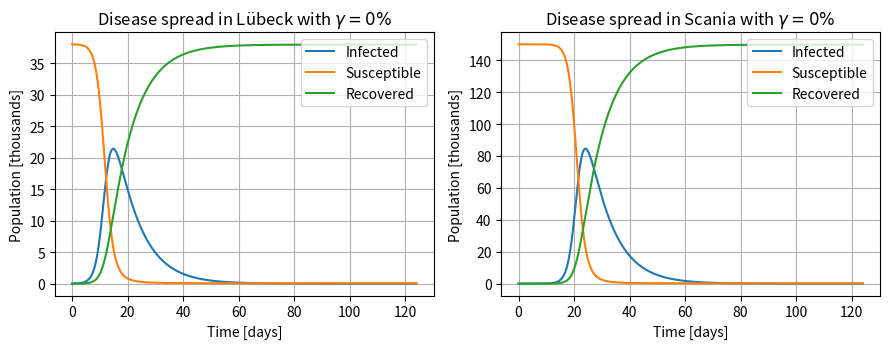
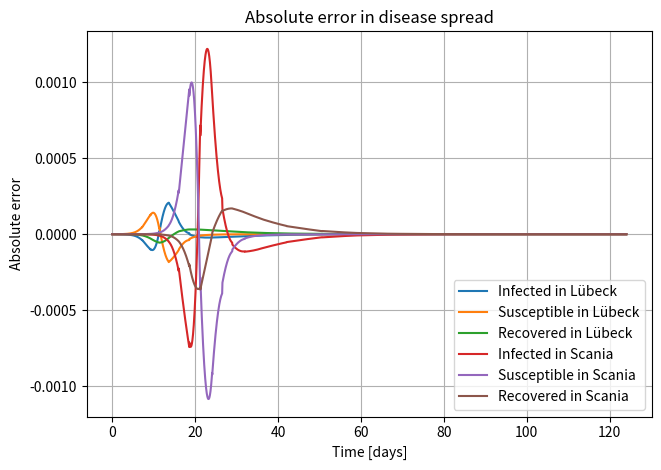
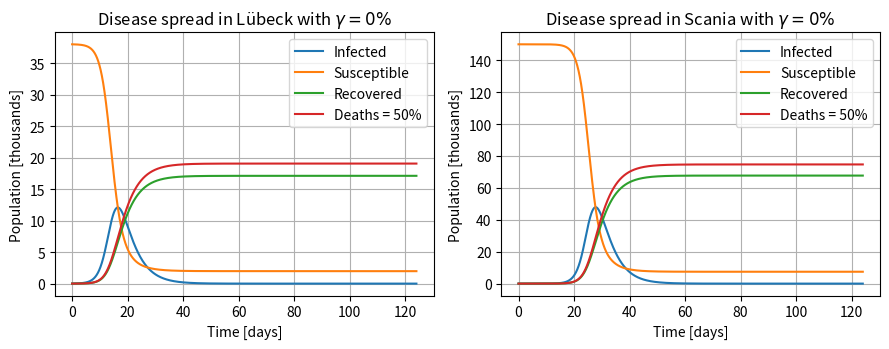

Recreate these plots in Python, in order.
"""
Created on Mon Sep 10 2024
[redacted]
"""
from scipy.integrate import solve_ivp
import numpy as np
import matplotlib.pyplot as plt

b = np.mean([2.8,3.5])/np.mean([1,7])   # Rate of infection 
m = np.mean([30,75])/100/np.mean([1,7]) # Rate of mortality
g = 0.0#1*2                             # Rate of vaccination 
a = 1/np.mean([1,7])-m                  # Rate of recovery

N_L = 38000  
N_S = 150000  

N_ship = 13
Number_ships_per_day = 2
w_SL = Number_ships_per_day*N_ship/N_S  
w_LS = Number_ships_per_day*N_ship/N_L
 
I0_L, S0_L, R0_L, M0_L = N_ship, N_L-N_ship, 0, 0 
I0_S, S0_S, R0_S, M0_S = 0, N_S, 0, 0  

timescale = t0, t1 = 0, 31*4
h = 10000


def SIR(t, f): 
    N=300000
    I, S, R = f
    dIdt = b*S*I/N-a*I
    dSdt = -b*S*I/N-g*S
    dRdt = g*S+a*I   
    return dIdt, dSdt, dRdt

def SIR_travel(t, f): 
    I_L, S_L, R_L, I_S, S_S, R_S = f
    
    g_L, g_S = g, g

    dI_L =  b*S_L*I_L/N_L - a*I_L + (w_SL*I_S-w_LS*I_L)
    dS_L = -b*S_L*I_L/N_L - g_L*S_L + (w_SL*S_S-w_LS*S_L)
    dR_L =  g_L*S_L + a*I_L + (w_SL*R_S-w_LS*R_L)
    
    dI_S =  b*S_S*I_S/N_S - a*I_S + (w_LS*I_L-w_SL*I_S)
    dS_S = -b*S_S*I_S/N_S - g_S*S_S + (w_LS*S_L-w_SL*S_S)
    dR_S =  g_S*S_S + a*I_S + (w_LS*R_L-w_SL*R_S)

    return dI_L, dS_L, dR_L, dI_S, dS_S, dR_S


def SIRD_travel(t, f): 
    I_L, S_L, R_L, M_L, I_S, S_S, R_S, M_S = f
     
    if I_L > 100 or I_S > 100:
        g_L = g
        g_S = g
    else: 
        g_L = 0
        g_S = 0

    dI_L =  b*S_L*I_L/N_L - a*I_L - m*I_L + (w_SL*I_S-w_LS*I_L)
    dS_L = -b*S_L*I_L/N_L - g_L*S_L + (w_SL*S_S-w_LS*S_L)
    dR_L =  g_L*S_L + a*I_L + (w_SL*R_S-w_LS*R_L)
    dM_L =  m*I_L
    
    dI_S =  b*S_S*I_S/N_S - a*I_S - m*I_S + (w_LS*I_L-w_SL*I_S)
    dS_S = -b*S_S*I_S/N_S - g_S*S_S + (w_LS*S_L-w_SL*S_S)
    dR_S =  g_S*S_S + a*I_S + (w_LS*R_L-w_SL*R_S)
    dM_S =  m*I_S
    
    return dI_L, dS_L, dR_L, dM_L, dI_S, dS_S, dR_S, dM_S

#%% SIR
InitialCond1 = I0_L, S0_L, R0_L, I0_S, S0_S, R0_S

sol1 = solve_ivp(SIR_travel, [t0, t1], InitialCond1, 
                method='RK45', t_eval=np.linspace(t0, t1, h))

for i in range(0,6):
    sol1.y[i]=sol1.y[i]/1000
I_L, S_L, R_L = sol1.y[0], sol1.y[1], sol1.y[2]
I_S, S_S, R_S = sol1.y[3], sol1.y[4], sol1.y[5]
t = sol1.t

plt.figure(figsize=(15*0.6, 6*0.6))

plt.subplot(1, 2, 1)
plt.plot(t, I_L, label='Infected')
plt.plot(t, S_L, label='Susceptible')
plt.plot(t, R_L, label='Recovered')
plt.xlabel('Time [days]')
plt.ylabel('Population [thousands]')
plt.title(f'Disease spread in Lübeck with $\gamma={int(g*100)}\%$')
plt.grid(True)
plt.legend(loc='upper right')

plt.subplot(1, 2, 2)
plt.plot(t, I_S, label='Infected')
plt.plot(t, S_S, label='Susceptible')
plt.plot(t, R_S, label='Recovered')
plt.xlabel('Time [days]')
plt.ylabel('Population [thousands]')
plt.title(f'Disease spread in Scania with $\gamma={int(g*100)}\%$')
plt.legend(loc='upper right')
plt.grid(True)

plt.tight_layout()


def SIR_info(sol1):
    for i in range(0,5):
        sol1.y[i]=sol1.y[i]/1000
        I_L, S_L, R_L = sol1.y[0], sol1.y[1], sol1.y[2]
        I_S, S_S, R_S = sol1.y[3], sol1.y[4], sol1.y[5]
   
    for i in range (0,h):
        if I_L[i]==np.max(I_L):
            I_L_max = int(np.round(100*I_L[i]/(I_L[i]+S_L[i]+R_L[i])))
        if I_S[i]==np.max(I_S):
            I_S_max = int(np.round(100*np.max(I_S)/(I_S[i]+S_S[i]+R_S[i])))
        
        Imune = int(100*R_S[-1]/(S_S[-1]+R_S[-1]))

    return print(f'SIR: The simulation used g = {int(g*100)}%. The a maximal fraction of infected in Lübeck was {I_L_max}% and maximal fraction of infected in Scania was {I_S_max}%. After the plauge {Imune}% of people are imune.')

SIR_info(sol1)

sol_h = solve_ivp(SIR_travel, [t0, t1], InitialCond1, 
                method='RK45', t_eval=np.linspace(t0, t1, h))
sol_2h = solve_ivp(SIR_travel, [t0, t1], InitialCond1, 
                method='RK45', t_eval=np.linspace(t0, t1, h*2))

Titles = ('Infected in Lübeck', 'Susceptible in Lübeck', 
          'Recovered in Lübeck','Infected in Scania', 
          'Susceptible in Scania','Recovered in Scania')

m_err = 4
plt.figure(figsize=(7*0.8/0.5*0.6, 5*0.8/0.5*0.6))
for i in range(0,6):
    Err = (sol_h.y[i]-np.interp(sol_h.t,sol_2h.t,sol_2h.y[i]))/(2**m_err-1)
    plt.plot(sol_h.t, Err, label=Titles[i])
plt.xlabel('Time [days]')
plt.ylabel('Absolute error')
plt.title('Absolute error in disease spread')
plt.legend()
plt.grid(True)
plt.legend(loc='lower right')

plt.tight_layout()

#%% SIRD
InitialCond2 = I0_L, S0_L, R0_L, M0_L, I0_S, S0_S, R0_S, M0_S

sol2 = solve_ivp(SIRD_travel, [t0, t1], InitialCond2, 
                method='RK45', t_eval=np.linspace(t0, t1, h))

for i in range(0,8):
    sol2.y[i]=sol2.y[i]/1000
I_L, S_L, R_L, M_L = sol2.y[0], sol2.y[1], sol2.y[2], sol2.y[3]
I_S, S_S, R_S, M_S = sol2.y[4], sol2.y[5], sol2.y[6], sol2.y[7]
t = sol2.t

plt.figure(figsize=(15*0.6, 6*0.6))

plt.subplot(1, 2, 1)
plt.plot(t, I_L, label='Infected')
plt.plot(t, S_L, label='Susceptible')
plt.plot(t, R_L, label='Recovered')
plt.plot(t, M_L, label=f'Deaths = {round(100*np.max(M_L*1e3)/N_L)}%')
plt.xlabel('Time [days]')
plt.ylabel('Population [thousands]')
plt.title(f'Disease spread in Lübeck with $\gamma={int(g*100)}\%$')
plt.grid(True)
plt.legend(loc='upper right')

plt.subplot(1, 2, 2)
plt.plot(t, I_S, label='Infected')
plt.plot(t, S_S, label='Susceptible')
plt.plot(t, R_S, label='Recovered')
plt.plot(t, M_S, label=f'Deaths = {round(100*np.max(M_S*1e3)/N_S)}%')
plt.xlabel('Time [days]')
plt.ylabel('Population [thousands]')
plt.title(f'Disease spread in Scania with $\gamma={int(g*100)}\%$')
plt.legend(loc='upper right')
plt.grid(True)

plt.tight_layout()


def SIRD_info(sol2):
    for i in range(0,8):
        sol2.y[i]=sol2.y[i]/1000
    I_L, S_L, R_L, M_L = sol2.y[0], sol2.y[1], sol2.y[2], sol2.y[3]
    I_S, S_S, R_S, M_S = sol2.y[4], sol2.y[5], sol2.y[6], sol2.y[7]
    
    for i in range (0,h):
        if I_L[i]==np.max(I_L):
            I_L_max = int(np.round(100*I_L[i]/(I_L[i]+S_L[i]+R_L[i])))
        if I_S[i]==np.max(I_S):
            I_S_max = int(np.round(100*np.max(I_S)/(I_S[i]+S_S[i]+R_S[i])))
        
        M_S_end = int(np.round(100*1000*(+M_S[-1])/(N_S)))
        M_L_end = int(np.round(100*1000*(+M_L[-1])/(N_L)))
        M_end = int(np.round(100*1000*(M_L[-1]+M_S[-1])/(N_S+N_L)))
        Imune = int(100*R_S[-1]/(S_S[-1]+R_S[-1]))

    return print(f'SIRD: The simulation used g = {int(g*100)}%. This led to a total of {M_L_end}% deaths in Lübeck and {M_S_end}% in Scania with a total death toll of {M_end}%. The a maximal fraction of infected in Lübeck was {I_L_max}% and maximal fraction of infected in Scania was {I_S_max}%. After the plauge {Imune}% of people are imune.')

SIRD_info(sol2)

#%%